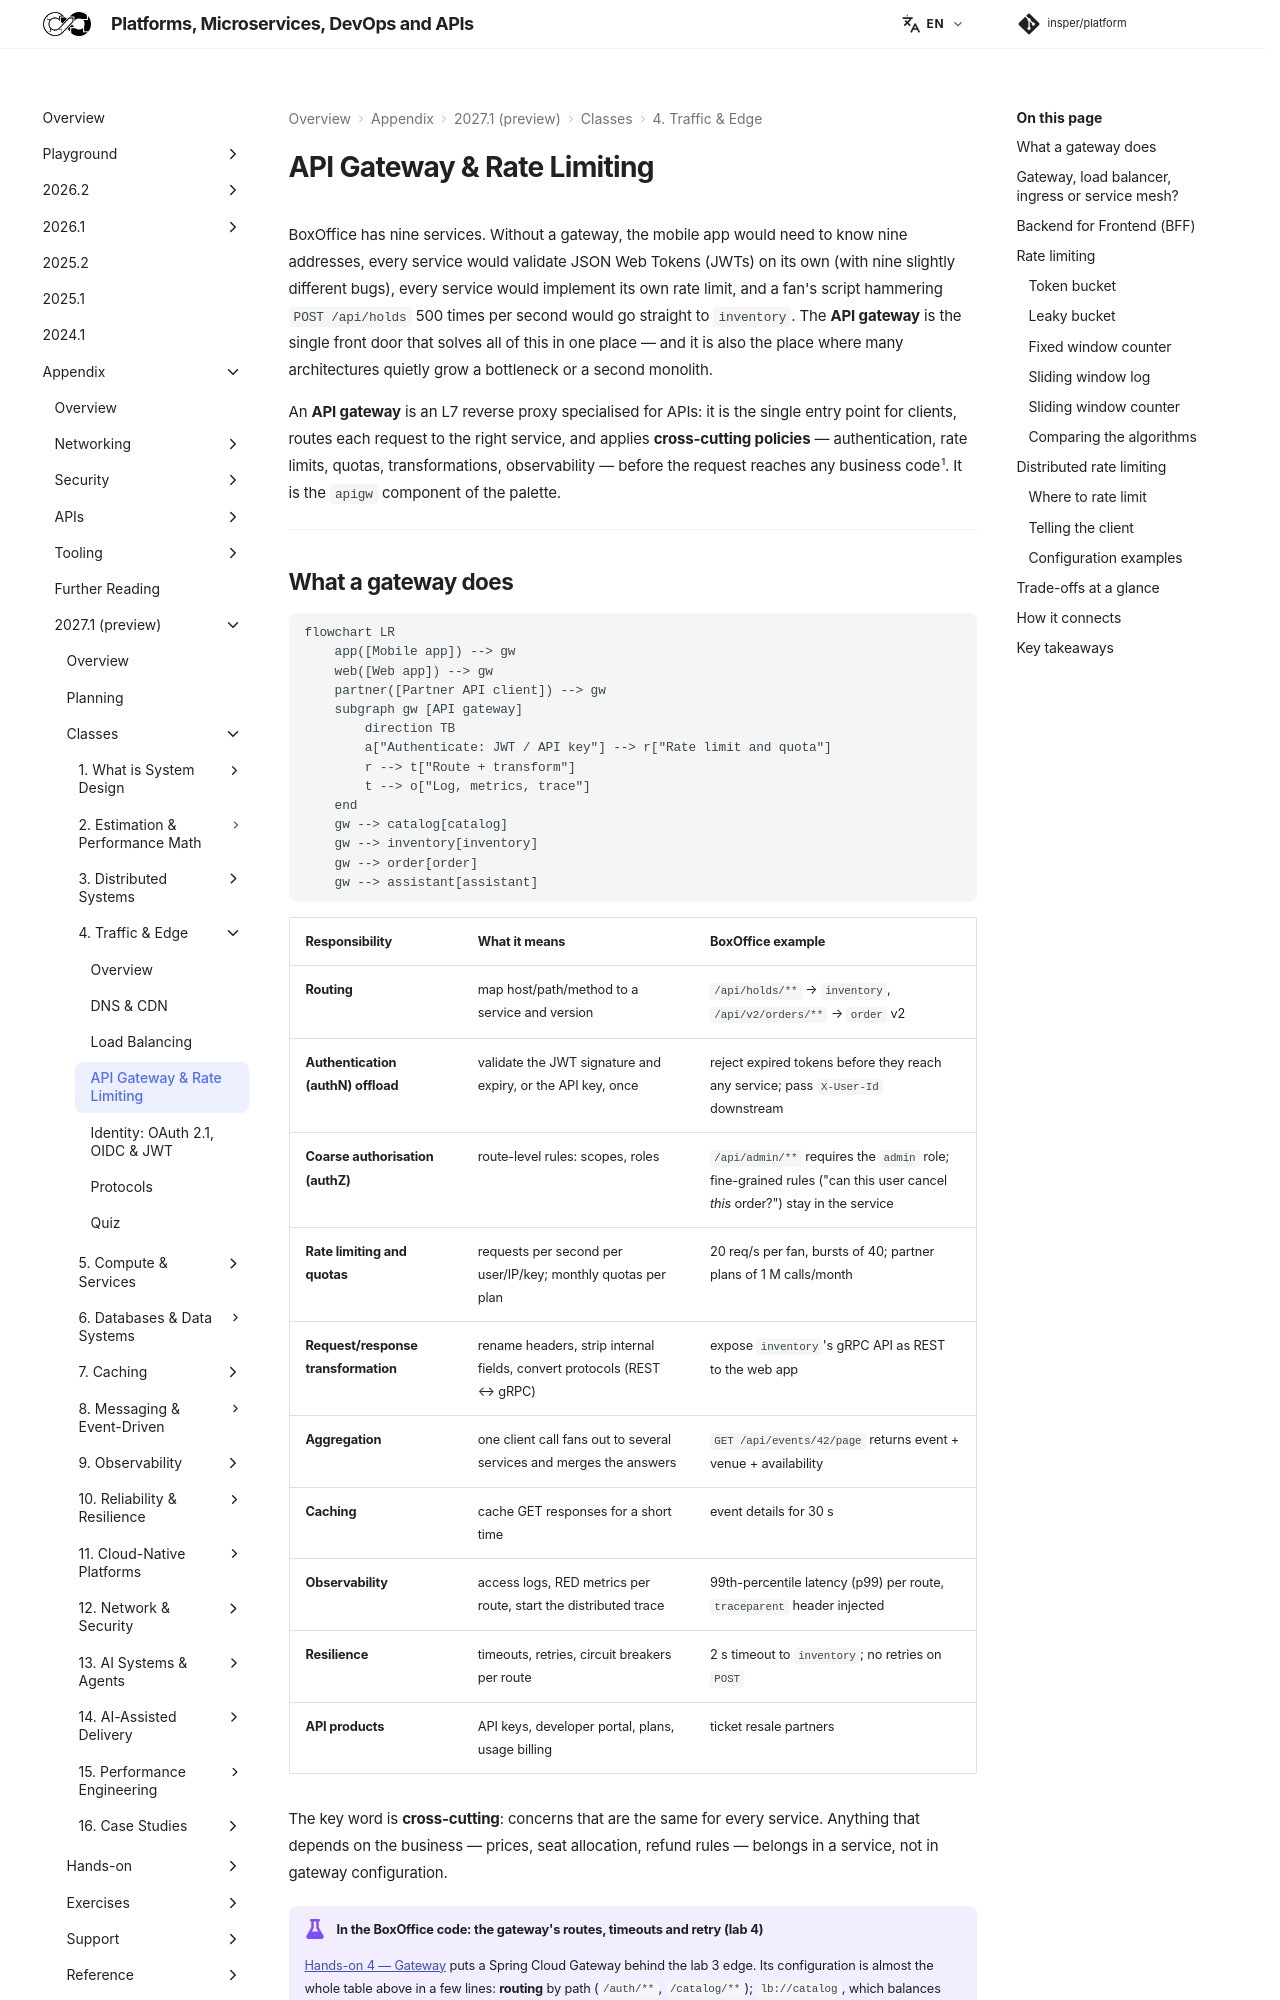

repository: Insper/platform · page: 2027.1/classes/edge/api-gateway/index.html · generator: mkdocs

BoxOffice has nine services. Without a gateway, the mobile app would need to know nine addresses, every service would validate JSON Web Tokens (JWTs) on its own (with nine slightly different bugs), every service would implement its own rate limit, and a fan's script hammering `POST /api/holds` 500 times per second would go straight to `inventory`. The **API gateway** is the single front door that solves all of this in one place — and it is also the place where many architectures quietly grow a bottleneck or a second monolith.

An **API gateway** is an L7 reverse proxy specialised for APIs: it is the single entry point for clients, routes each request to the right service, and applies **cross-cutting policies** — authentication, rate limits, quotas, transformations, observability — before the request reaches any business code[^1]. It is the `apigw` component of the palette.

---

## What a gateway does { #responsibilities }

``` diagram-sim
flowchart LR
    app([Mobile app]) --> gw
    web([Web app]) --> gw
    partner([Partner API client]) --> gw
    subgraph gw [API gateway]
        direction TB
        a["Authenticate: JWT / API key"] --> r["Rate limit and quota"]
        r --> t["Route + transform"]
        t --> o["Log, metrics, trace"]
    end
    gw --> catalog[catalog]
    gw --> inventory[inventory]
    gw --> order[order]
    gw --> assistant[assistant]
```

| Responsibility | What it means | BoxOffice example |
|---|---|---|
| **Routing** | map host/path/method to a service and version | `/api/holds/**` → `inventory`, `/api/v2/orders/**` → `order` v2 |
| **Authentication (authN) offload** | validate the JWT signature and expiry, or the API key, once | reject expired tokens before they reach any service; pass `X-User-Id` downstream |
| **Coarse authorisation (authZ)** | route-level rules: scopes, roles | `/api/admin/**` requires the `admin` role; fine-grained rules ("can this user cancel *this* order?") stay in the service |
| **Rate limiting and quotas** | requests per second per user/IP/key; monthly quotas per plan | 20 req/s per fan, bursts of 40; partner plans of 1 M calls/month |
| **Request/response transformation** | rename headers, strip internal fields, convert protocols (REST ↔ gRPC) | expose `inventory`'s gRPC API as REST to the web app |
| **Aggregation** | one client call fans out to several services and merges the answers | `GET /api/events/42/page` returns event + venue + availability |
| **Caching** | cache GET responses for a short time | event details for 30 s |
| **Observability** | access logs, RED metrics per route, start the distributed trace | 99th-percentile latency (p99) per route, `traceparent` header injected |
| **Resilience** | timeouts, retries, circuit breakers per route | 2 s timeout to `inventory`; no retries on `POST` |
| **API products** | API keys, developer portal, plans, usage billing | ticket resale partners |

The key word is **cross-cutting**: concerns that are the same for every service. Anything that depends on the business — prices, seat allocation, refund rules — belongs in a service, not in gateway configuration.

!!! example "In the BoxOffice code: the gateway's routes, timeouts and retry (lab 4)"

    [Hands-on 4 — Gateway](../../../hands-on/4/gateway/index.md) puts a Spring Cloud Gateway behind the lab 3 edge. Its configuration is almost the whole table above in a few lines: **routing** by path (`/auth/**`, `/catalog/**`); `lb://catalog`, which balances over the three replicas and skips any whose readiness check is not `UP` (checked every 5 s); a 1 s connect and 5 s response **timeout** toward every service; and a `Retry` filter limited to `GET`, so a retry can never repeat a purchase. Authentication — validating the JWT that `auth` signs — is in `SecurityConfig.java`, on the same page.

    ``` { .yaml title="services/gateway/src/main/resources/application.yaml (routes and resilience)" }
    --8<-- "docs/2027.1/hands-on/4/code/services/gateway/src/main/resources/application.yaml:7:30,40:45"
    ```

---
